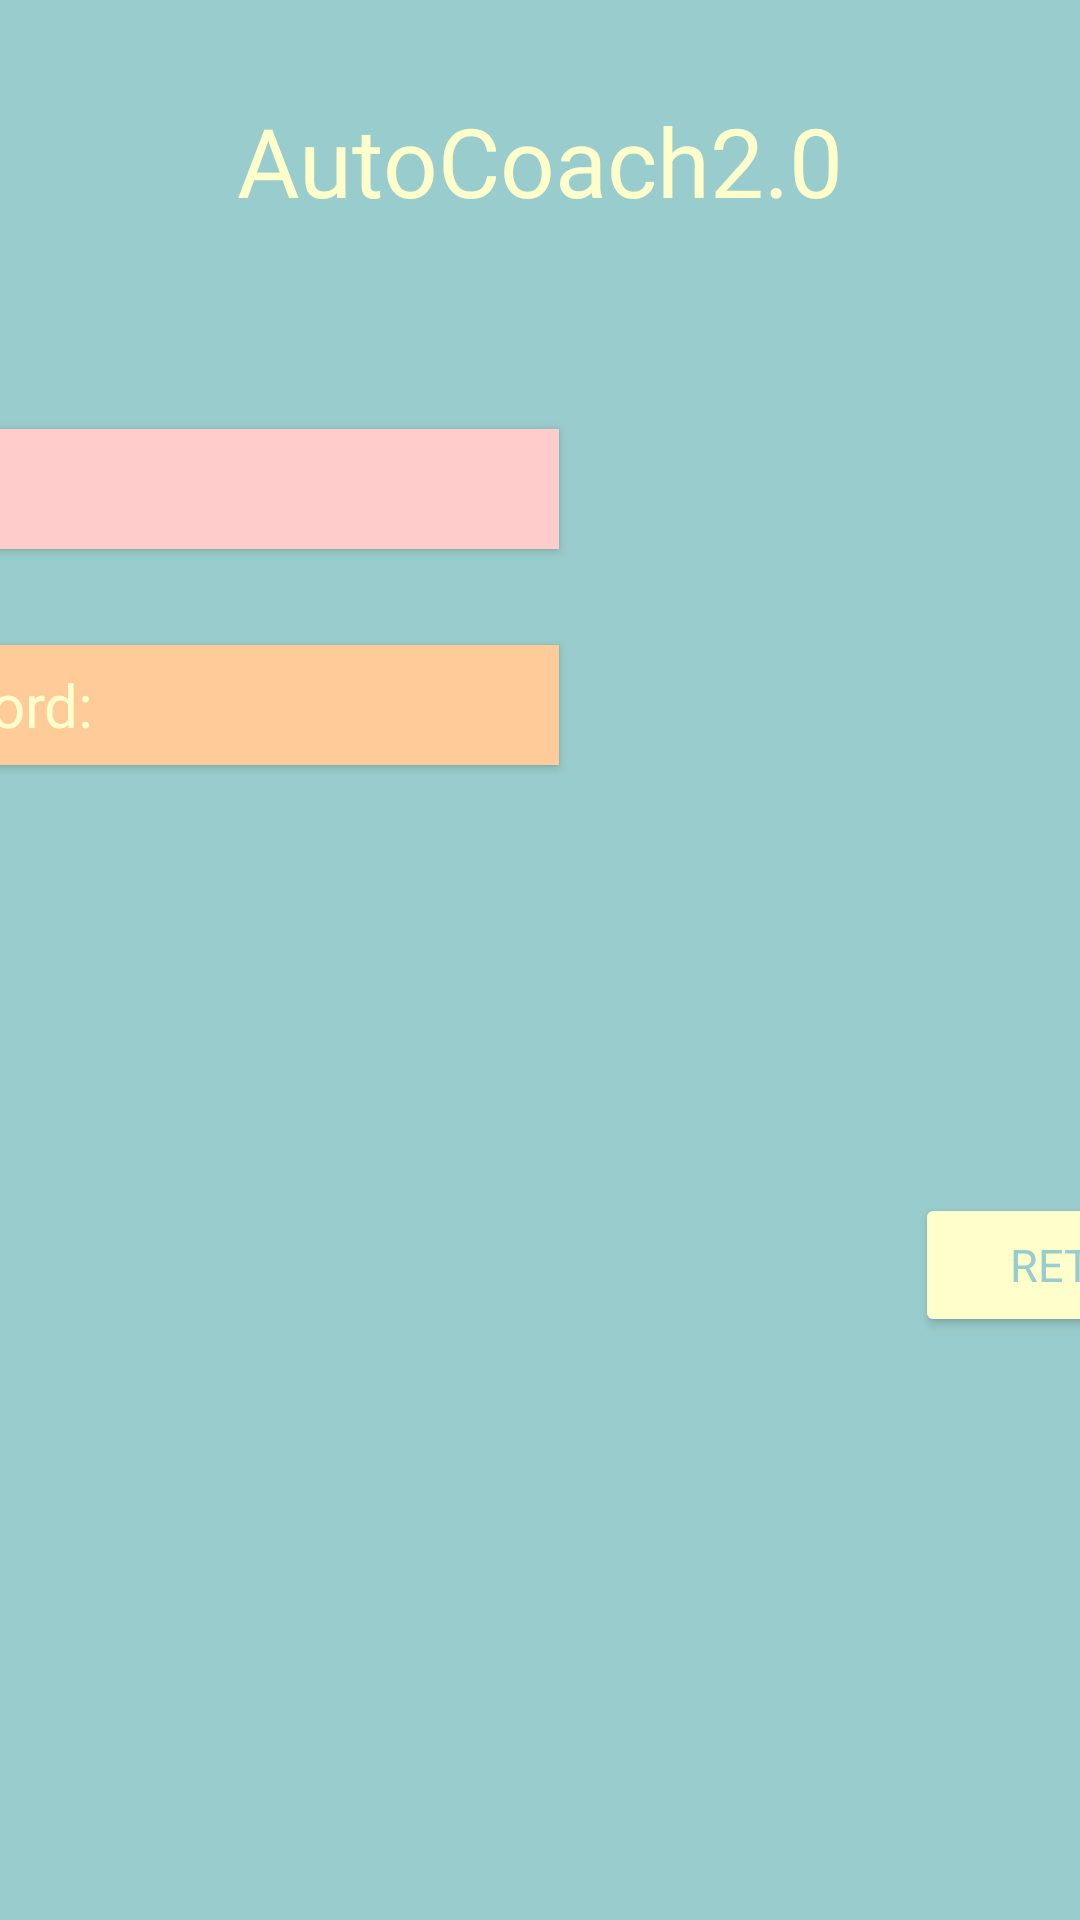

Write the Android layout XML for this screen, with the resource values it uses.
<!-- AndroidManifest.xml: application theme Theme.AutoCoach20 -->
<!-- res/layout/activity_signin.xml -->
<?xml version="1.0" encoding="utf-8"?>
<androidx.constraintlayout.widget.ConstraintLayout xmlns:android="http://schemas.android.com/apk/res/android"
    xmlns:app="http://schemas.android.com/apk/res-auto"
    xmlns:tools="http://schemas.android.com/tools"
    android:layout_width="match_parent"
    android:layout_height="match_parent"
    android:background="@color/warm1"
    tools:context=".Activities.SignInActivity">

    <TextView
        android:id="@+id/projectTitle"
        android:layout_width="wrap_content"
        android:layout_height="wrap_content"
        android:layout_marginTop="32dp"
        android:fontFamily="@font/stalinist_one"
        android:text="@string/app_name"
        android:textColor="@color/warm4"
        android:textSize="32sp"
        android:typeface="monospace"
        app:layout_constraintEnd_toEndOf="parent"
        app:layout_constraintStart_toStartOf="parent"
        app:layout_constraintTop_toTopOf="parent" />

    <LinearLayout
        android:id="@+id/inputGroup"
        android:layout_width="500dp"
        android:layout_height="200dp"
        android:layout_marginTop="36dp"
        android:orientation="vertical"
        app:layout_constraintEnd_toStartOf="@id/signInButton"
        app:layout_constraintStart_toStartOf="parent"
        app:layout_constraintTop_toBottomOf="@id/projectTitle">

        <EditText
            android:id="@+id/uEmail"
            android:layout_width="300dp"
            android:layout_height="40dp"
            android:layout_marginStart="16dp"
            android:layout_marginTop="32dp"
            android:background="@color/warm3"
            android:elevation="2dp"
            android:fontFamily="@font/sarpanch_bold"
            android:hint="@string/user_email"
            android:inputType="textPersonName"
            android:textAllCaps="false"
            android:textColor="@color/warm1"
            android:textColorHint="@color/warm4"
            android:textSize="20sp"
            app:layout_constraintBottom_toTopOf="@id/uPword"
            app:layout_constraintStart_toEndOf="parent"
            app:layout_constraintStart_toStartOf="parent"
            app:layout_constraintTop_toTopOf="parent" />

        <EditText
            android:id="@+id/uPword"
            android:layout_width="300dp"
            android:layout_height="40dp"
            android:layout_marginStart="16dp"
            android:layout_marginTop="32dp"
            android:background="@color/warm2"
            android:elevation="2dp"
            android:fontFamily="@font/sarpanch_bold"
            android:hint="@string/password"
            android:inputType="textPassword"
            android:textColor="@color/warm1"
            android:textColorHint="@color/warm4"
            android:textSize="20sp"
            app:layout_constraintBottom_toBottomOf="parent"
            app:layout_constraintEnd_toStartOf="@+id/button"
            app:layout_constraintStart_toStartOf="parent"
            app:layout_constraintTop_toBottomOf="@id/uEmail" />

        <TextView
            android:id="@+id/result"
            android:layout_width="match_parent"
            android:layout_height="wrap_content"
            android:layout_marginStart="16dp"
            android:layout_marginTop="4dp"
            android:fontFamily="@font/sarpanch_bold"
            android:text=""
            android:textColor="@color/dark_orange"
            android:textSize="10sp" />

    </LinearLayout>

    <Button
        android:id="@+id/signInButton"
        android:layout_width="120dp"
        android:layout_height="wrap_content"
        android:backgroundTint="@color/warm4"
        android:clickable="true"
        android:elevation="3dp"
        android:fontFamily="@font/sarpanch_bold"
        android:text="LOGIN"
        android:textColor="@color/warm1"
        android:textSize="15sp"
        app:layout_constraintBottom_toBottomOf="parent"
        app:layout_constraintEnd_toEndOf="parent"
        app:layout_constraintStart_toEndOf="@+id/inputGroup"
        app:layout_constraintTop_toBottomOf="@id/projectTitle" />

    <Button
        android:id="@+id/returnButton"
        android:layout_width="120dp"
        android:layout_height="wrap_content"
        android:layout_marginTop="16dp"
        android:backgroundTint="@color/warm4"
        android:elevation="3dp"
        android:fontFamily="@font/sarpanch_bold"
        android:text="RETURN"
        android:textColor="@color/warm1"
        android:textSize="15sp"
        app:layout_constraintEnd_toEndOf="parent"
        app:layout_constraintStart_toEndOf="@+id/inputGroup"
        app:layout_constraintTop_toBottomOf="@+id/signInButton" />

</androidx.constraintlayout.widget.ConstraintLayout>
<!-- resources referenced by this layout -->
<resources>
  <color name="dark_orange">#CC9966</color>
  <color name="warm1">#99CCCC</color>
  <color name="warm2">#FFCC99</color>
  <color name="warm3">#FFCCCC</color>
  <color name="warm4">#FFFFCC</color>
  <string name="app_name">AutoCoach2.0</string>
  <string name="password">Enter Password:</string>
  <string name="user_email">Enter Email:</string>
  <style name="Theme.AutoCoach20" parent="Theme.MaterialComponents.DayNight.DarkActionBar">
          
          <item name="colorPrimary">@color/warm1</item>
          <item name="colorPrimaryVariant">@color/warm3</item>
          <item name="colorOnPrimary">@color/warm4</item>
          
          <item name="colorSecondary">@color/warm2</item>
          <item name="colorSecondaryVariant">@color/dark_orange</item>
          <item name="colorOnSecondary">@color/grey_blue</item>
          
          <item name="android:statusBarColor" tools:targetApi="l">?attr/colorPrimaryVariant</item>
          
      </style>
  <color name="grey_blue">#666699</color>
</resources>
